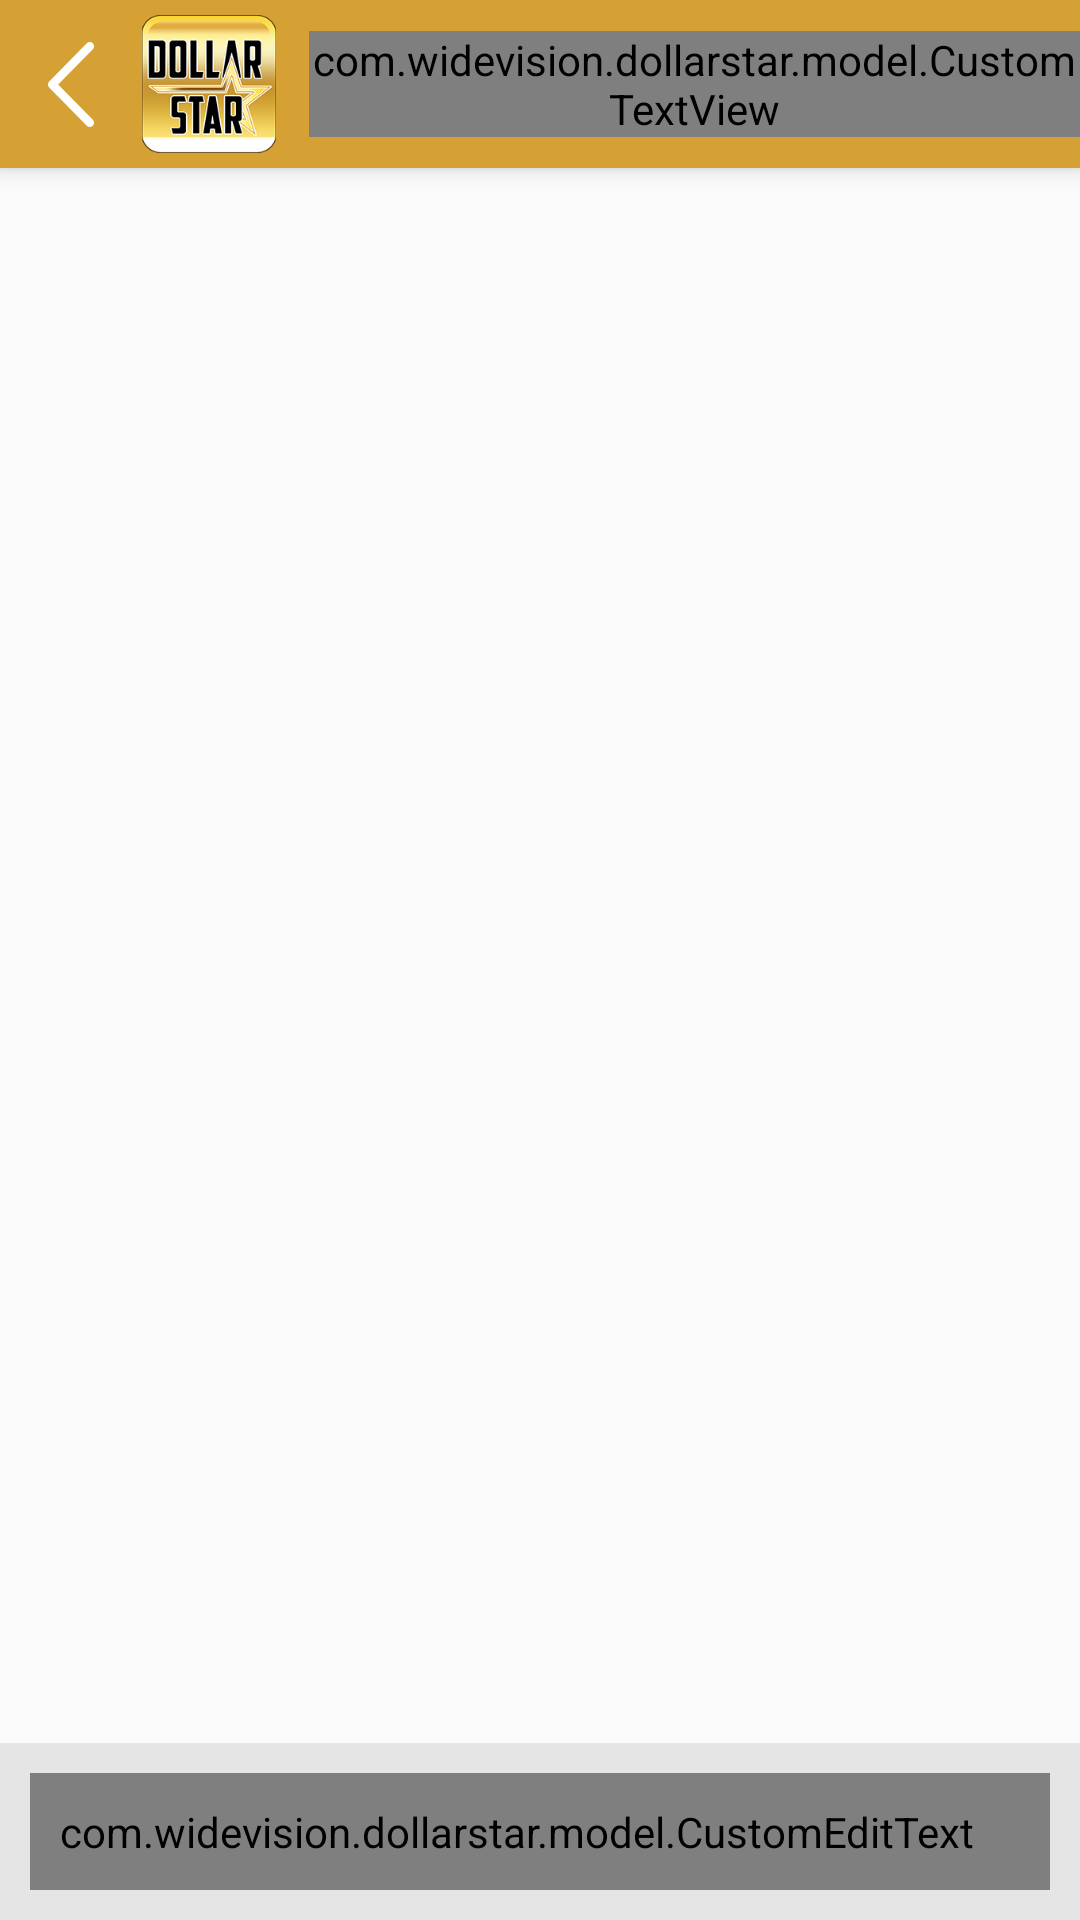

This screen was rendered from an Android layout file. Write that file and the resources it references.
<!-- AndroidManifest.xml: activity theme AppTheme.NoActionBar -->
<!-- res/layout/activity_comment_list.xml -->
<?xml version="1.0" encoding="utf-8"?>
<android.support.design.widget.CoordinatorLayout xmlns:android="http://schemas.android.com/apk/res/android"
    xmlns:app="http://schemas.android.com/apk/res-auto"
    xmlns:tools="http://schemas.android.com/tools"
    android:id="@+id/main_container"
    android:layout_width="match_parent"
    android:layout_height="match_parent"
    android:fitsSystemWindows="true"
    tools:context="com.widevision.dollarstar.activity.CommentListActivity">

    <android.support.design.widget.AppBarLayout
        android:layout_width="match_parent"
        android:layout_height="wrap_content"
        android:theme="@style/AppTheme.NoActionBar.AppBarOverlay">

        <android.support.v7.widget.Toolbar
            android:id="@+id/toolbar"
            android:layout_width="match_parent"
            android:layout_height="?attr/actionBarSize"
            android:background="?attr/colorPrimary"
            app:popupTheme="@style/AppTheme.NoActionBar.PopupOverlay">

            <LinearLayout
                android:id="@+id/back"
                android:layout_width="wrap_content"
                android:layout_height="match_parent">

                <ImageView
                    android:layout_width="wrap_content"
                    android:layout_height="match_parent"
                    android:paddingRight="5dp"
                    android:src="@drawable/backicon" />

                <ImageView
                    android:layout_width="wrap_content"
                    android:layout_height="match_parent"
                    android:padding="5dp"
                    android:src="@drawable/topbarlogo" />
            </LinearLayout>

            <com.widevision.dollarstar.model.CustomTextView
                android:layout_width="wrap_content"
                android:layout_height="wrap_content"
                android:layout_gravity="center"
                android:text="Comments"
                android:textColor="#ffffff"
                android:textSize="22sp" />
        </android.support.v7.widget.Toolbar>

    </android.support.design.widget.AppBarLayout>

    <include layout="@layout/content_comment_list" />


</android.support.design.widget.CoordinatorLayout>
<!-- res/layout/content_comment_list.xml (included above) -->
<?xml version="1.0" encoding="utf-8"?>
<RelativeLayout xmlns:android="http://schemas.android.com/apk/res/android"
    xmlns:app="http://schemas.android.com/apk/res-auto"
    xmlns:tools="http://schemas.android.com/tools"
    android:layout_width="match_parent"
    android:layout_height="match_parent"

    app:layout_behavior="@string/appbar_scrolling_view_behavior"
    tools:context="com.widevision.dollarstar.activity.CommentListActivity"
    tools:showIn="@layout/activity_comment_list">

    <android.support.v7.widget.RecyclerView
        android:id="@+id/recycle_comment_view"
        android:layout_width="match_parent"
        android:layout_height="match_parent"
        android:layout_above="@+id/bottom_row"
     ></android.support.v7.widget.RecyclerView>

    <LinearLayout
        android:id="@+id/bottom_row"
        android:layout_width="match_parent"
        android:layout_height="wrap_content"
        android:layout_alignParentBottom="true"
        android:background="#E5E5E5"
        android:orientation="horizontal"
        android:padding="10dp"
        android:weightSum="1">

        <com.widevision.dollarstar.model.CustomEditText
            android:id="@+id/comment_EDT"
            android:layout_width="0dp"
            android:layout_height="wrap_content"
            android:layout_weight="1"
            android:background="@drawable/edit_text_background"
            android:lines="2"
            android:textSize="17sp"
            android:hint="Your comment goes here..."
            android:gravity="start"
            android:textColor="#000000"
            android:padding="10dp"/>

        <com.widevision.dollarstar.model.CustomTextView
            android:layout_width="wrap_content"
            android:layout_height="match_parent"
            android:gravity="center"
            android:id="@+id/send_TXT"
            android:paddingLeft="15dp"
            android:paddingRight="15dp"
            android:text="Post"
            android:textSize="17sp"
            android:textColor="#2D6A8E"/>

    </LinearLayout>

</RelativeLayout>
<!-- resources referenced by this layout -->
<resources>
  <!-- drawable backicon: png bitmap (drawable-hdpi, 1337 bytes) -->
  <!-- drawable edit_text_background (drawable) -->
  <?xml version="1.0" encoding="UTF-8"?>
  <shape xmlns:android="http://schemas.android.com/apk/res/android">
      <solid android:color="#FFFFFF"/>
  <stroke android:color="#9B9B9B"
      android:width="1dp"/>
      <corners android:radius="10dip"/>
      <padding android:left="0dip" android:top="0dip" android:right="0dip" android:bottom="0dip" />
  </shape>
  <!-- drawable topbarlogo: png bitmap (drawable-hdpi, 9560 bytes) -->
  <style name="AppTheme.NoActionBar.AppBarOverlay" parent="ThemeOverlay.AppCompat.Dark.ActionBar" />
  <style name="AppTheme.NoActionBar.PopupOverlay" parent="ThemeOverlay.AppCompat.Light" />
  <style name="AppTheme.NoActionBar">
          <item name="windowActionBar">false</item>
          <item name="windowNoTitle">true</item>
  
      </style>
</resources>
